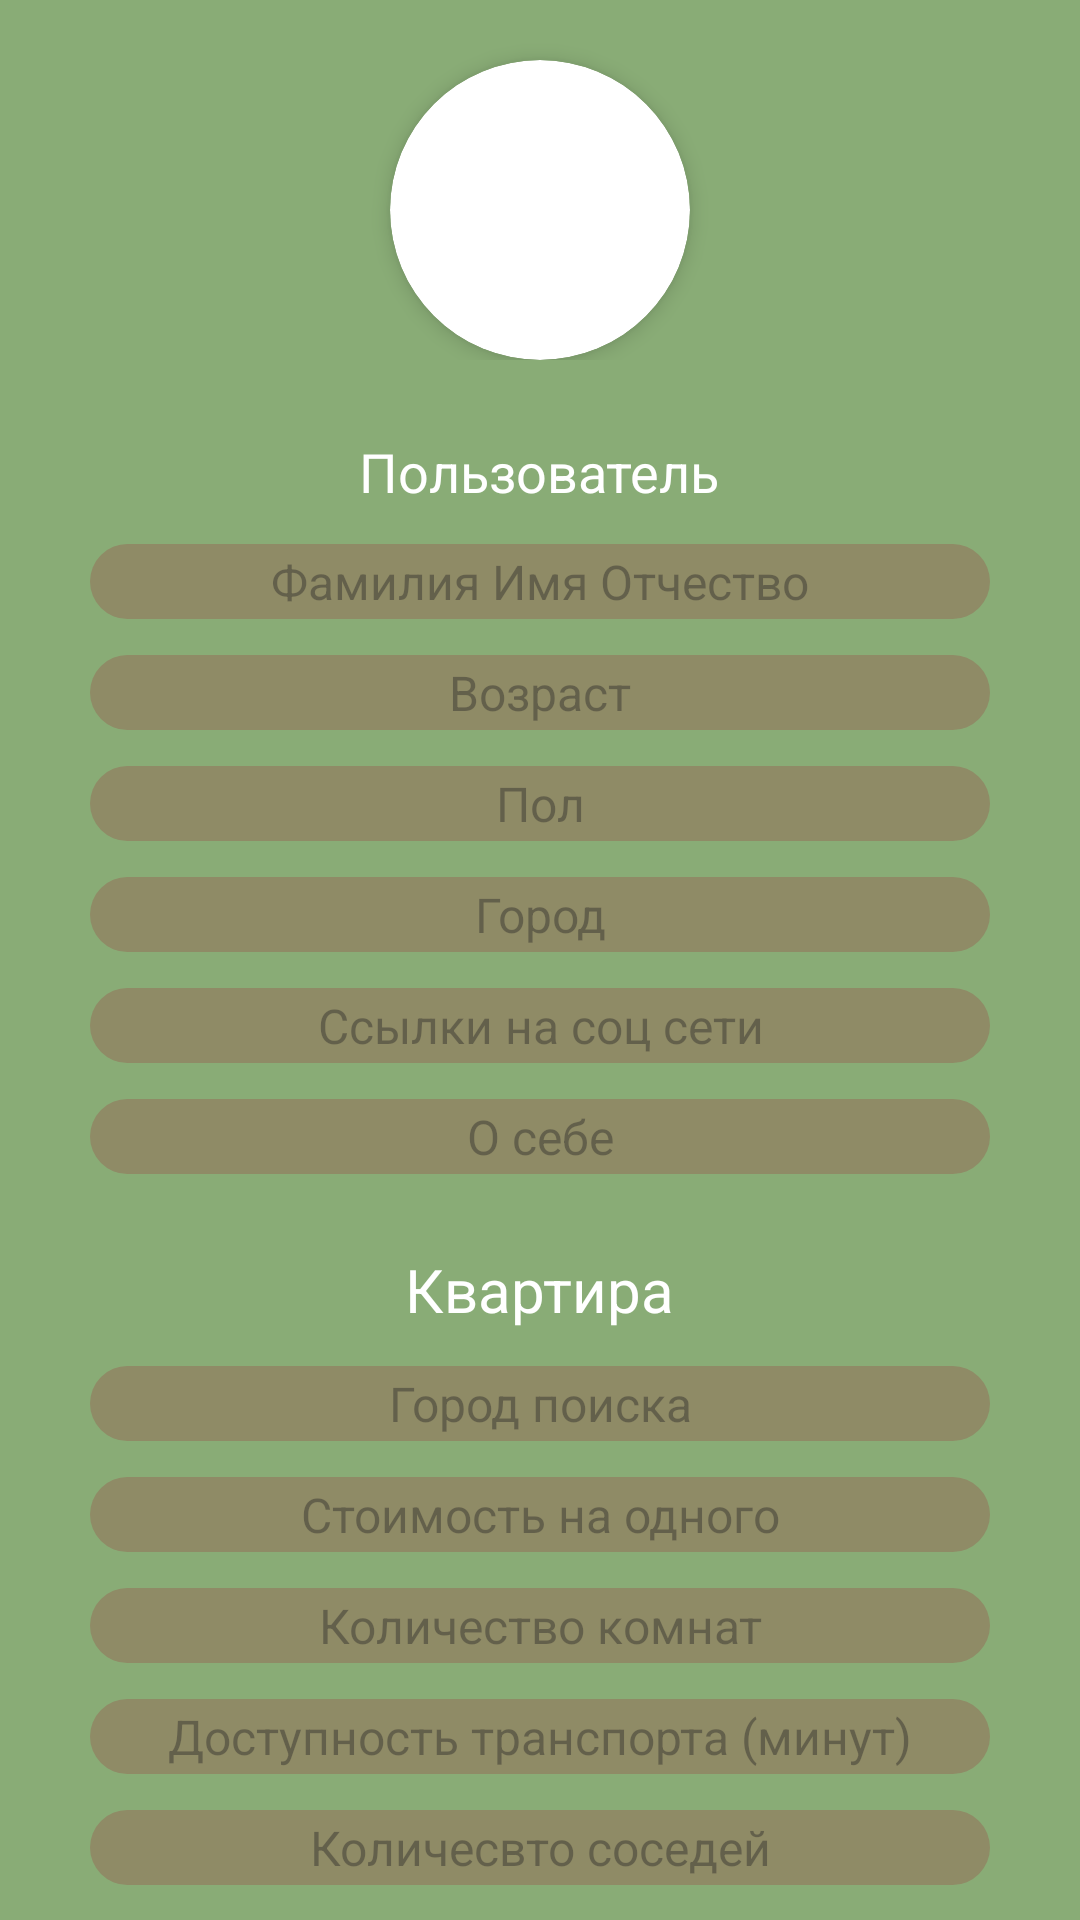

Android layout source for this screen:
<!-- AndroidManifest.xml: application theme Theme.MyApp.Light -->
<!-- res/layout/register_user.xml -->
<?xml version="1.0" encoding="utf-8"?>
<layout xmlns:tools="http://schemas.android.com/tools"
    xmlns:android="http://schemas.android.com/apk/res/android"
    xmlns:app="http://schemas.android.com/apk/res-auto"
    tools:ignore="HardcodedText,RtlSymmetry">
    <data>

    </data>

    <FrameLayout
        android:layout_width="match_parent"
        android:layout_height="match_parent"
        tools:context=".fragments.RegistrationFragment"
        android:background="@color/phone">

        <LinearLayout
            android:layout_width="match_parent"
            android:layout_height="match_parent"
            android:orientation="vertical">

            <androidx.constraintlayout.widget.ConstraintLayout
                android:layout_width="match_parent"
                android:layout_height="wrap_content"
                android:orientation="horizontal"
                android:gravity="center">

                <androidx.cardview.widget.CardView
                    android:layout_width="100dp"
                    android:layout_height="100dp"
                    app:cardCornerRadius="50dp"
                    android:layout_marginTop="20dp"
                    app:cardElevation="4dp"
                    app:layout_constraintEnd_toEndOf="parent"
                    app:layout_constraintStart_toStartOf="parent"
                    app:layout_constraintTop_toTopOf="parent">

                    <ImageView
                        android:id="@+id/image_chat"
                        android:layout_width="match_parent"
                        android:layout_height="match_parent"
                        android:scaleType="centerCrop"
                        tools:srcCompat="@tools:sample/avatars" />
                </androidx.cardview.widget.CardView>

            </androidx.constraintlayout.widget.ConstraintLayout>

            <TextView
                android:layout_width="wrap_content"
                android:layout_height="wrap_content"
                android:text="Пользователь"
                android:textSize="18sp"
                android:textAlignment="center"
                android:layout_gravity="center"
                android:layout_marginTop="25dp"
                android:textColor="@color/white"/>

            <EditText
                android:layout_width="300dp"
                android:layout_height="25dp"
                android:layout_marginTop="12dp"
                android:textAlignment="center"
                android:textSize="16sp"
                android:background="@drawable/profile_text"
                android:hint="Фамилия Имя Отчество"
                android:layout_gravity="center"
                 />

            <EditText
                android:layout_width="300dp"
                android:layout_height="25dp"
                android:layout_marginTop="12dp"
                android:textAlignment="center"
                android:textSize="16sp"
                android:inputType="date"
                android:background="@drawable/profile_text"
                android:hint="Возраст"
                android:layout_gravity="center"
                 />

            <EditText
                android:layout_width="300dp"
                android:layout_height="25dp"
                android:layout_marginTop="12dp"
                android:textAlignment="center"
                android:textSize="16sp"
                android:background="@drawable/profile_text"
                android:hint="Пол"
                android:layout_gravity="center"
                 />

            <EditText
                android:layout_width="300dp"
                android:layout_height="25dp"
                android:layout_marginTop="12dp"
                android:textAlignment="center"
                android:textSize="16sp"
                android:background="@drawable/profile_text"
                android:hint="Город"
                android:layout_gravity="center"
                 />

            <EditText
                android:layout_width="300dp"
                android:layout_height="25dp"
                android:layout_marginTop="12dp"
                android:textAlignment="center"
                android:textSize="16sp"
                android:background="@drawable/profile_text"
                android:hint="Ссылки на соц сети"
                android:layout_gravity="center"
                 />

            <EditText
                android:layout_width="300dp"
                android:layout_height="25dp"
                android:layout_marginTop="12dp"
                android:textAlignment="center"
                android:textSize="16sp"
                android:background="@drawable/profile_text"
                android:hint="О себе"
                android:layout_gravity="center"
                 />

            <TextView
                android:layout_width="wrap_content"
                android:layout_height="wrap_content"
                android:text="Квартира"
                android:textSize="20sp"
                android:textAlignment="center"
                android:layout_gravity="center"
                android:layout_marginTop="25dp"
                android:textColor="@color/white"/>

            <EditText
                android:layout_width="300dp"
                android:layout_height="25dp"
                android:layout_marginTop="12dp"
                android:textAlignment="center"
                android:textSize="16sp"
                android:background="@drawable/profile_text"
                android:hint="Город поиска"
                android:layout_gravity="center"/>

            <EditText
                android:layout_width="300dp"
                android:layout_height="25dp"
                android:layout_marginTop="12dp"
                android:textAlignment="center"
                android:textSize="16sp"
                android:inputType="number"
                android:background="@drawable/profile_text"
                android:hint="Стоимость на одного"
                android:layout_gravity="center"/>

            <EditText
                android:layout_width="300dp"
                android:layout_height="25dp"
                android:layout_marginTop="12dp"
                android:textAlignment="center"
                android:textSize="16sp"
                android:inputType="number"
                android:background="@drawable/profile_text"
                android:hint="Количество комнат"
                android:layout_gravity="center"/>

            <EditText
                android:layout_width="300dp"
                android:layout_height="25dp"
                android:layout_marginTop="12dp"
                android:textAlignment="center"
                android:textSize="16sp"
                android:inputType="number"
                android:background="@drawable/profile_text"
                android:hint="Доступность транспорта (минут)"
                android:layout_gravity="center"/>

            <EditText
                android:layout_width="300dp"
                android:layout_height="25dp"
                android:layout_marginTop="12dp"
                android:textAlignment="center"
                android:textSize="16sp"
                android:inputType="number"
                android:background="@drawable/profile_text"
                android:hint="Количесвто соседей"
                android:layout_gravity="center"/>

            <Button
                android:id="@+id/button"
                android:layout_width="wrap_content"
                android:layout_height="wrap_content"
                android:layout_marginTop="30dp"
                android:text="Сохранить"
                android:layout_gravity="center"/>

        </LinearLayout>
    </FrameLayout>
</layout>
<!-- resources referenced by this layout -->
<resources>
  <color name="phone">#89AC76</color>
  <color name="white">#FFFFFFFF</color>
  <!-- drawable profile_text (drawable) -->
  <?xml version="1.0" encoding="utf-8"?>
  <selector xmlns:android="http://schemas.android.com/apk/res/android">
      <item>
          <shape>
              <solid android:color="#8F8B66"/>
              <corners android:radius="40dp"/>
          </shape>
      </item>
  </selector>
  <style name="Theme.MyApp.Light" parent="Theme.Material3.Light">
          <item name="android:forceDarkAllowed">false</item>
      </style>
</resources>
